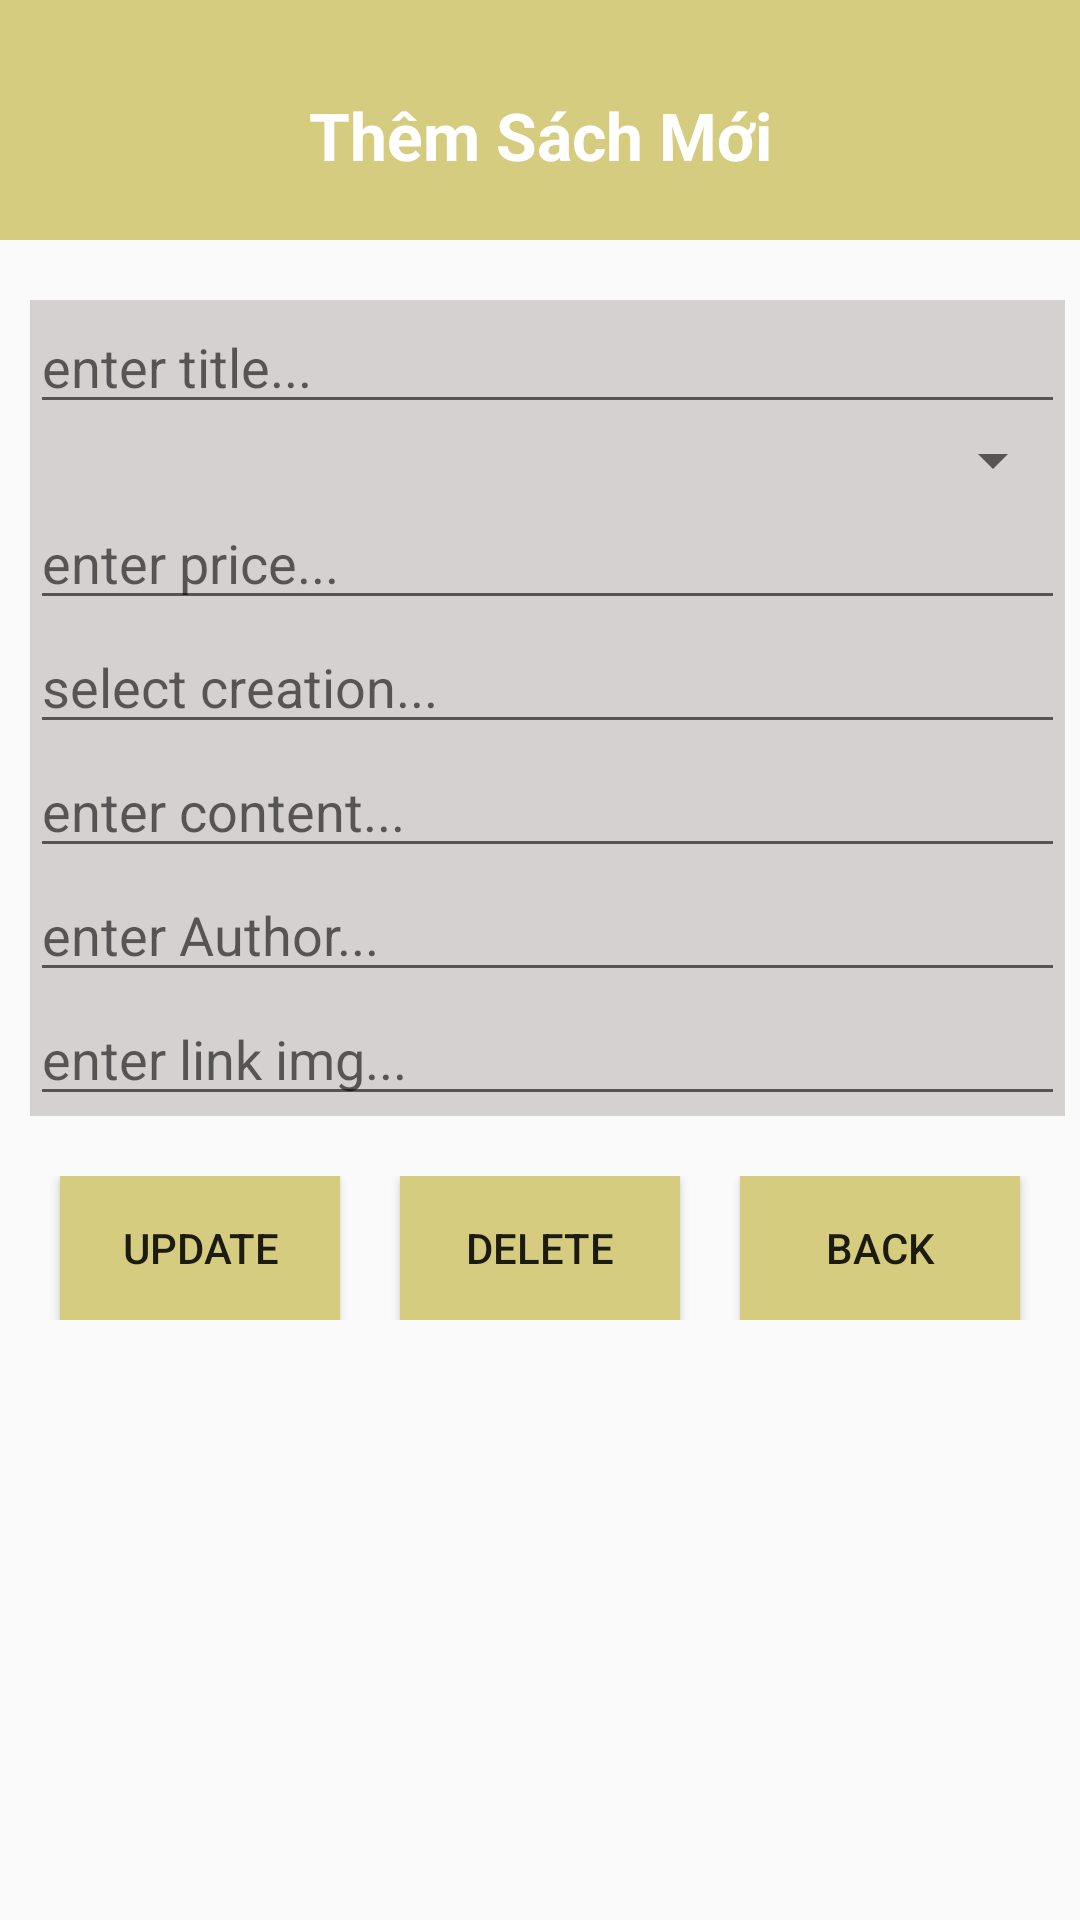

The Android layout XML behind this screen, and the referenced resources:
<!-- AndroidManifest.xml: application theme Theme.BTL_Mobile -->
<!-- res/layout/activity_update_delete_book.xml -->
<?xml version="1.0" encoding="utf-8"?>
<LinearLayout xmlns:android="http://schemas.android.com/apk/res/android"
    xmlns:app="http://schemas.android.com/apk/res-auto"
    xmlns:tools="http://schemas.android.com/tools"
    android:layout_width="match_parent"
    android:layout_height="match_parent"
    tools:context=".UpdateDeleteBookActivity"
    android:orientation="vertical">
    <LinearLayout
        android:orientation="vertical"
        android:background="@color/yellow"
        android:layout_width="match_parent"
        android:layout_height="80dp">
        <TextView
            android:text="Thêm Sách Mới"
            android:textSize="22dp"
            android:layout_marginTop="10dp"
            android:gravity="center"
            android:textColor="@color/white"
            android:textStyle="bold"
            android:layout_width="match_parent"
            android:layout_height="match_parent"/>
    </LinearLayout>
    <LinearLayout
        android:orientation="vertical"
        android:layout_marginLeft="10dp"
        android:layout_marginTop="20dp"
        android:layout_marginRight="5dp"
        android:background="@color/Gray"
        android:layout_width="match_parent"
        android:layout_height="wrap_content">
        <EditText
            android:id="@+id/eTitle"
            android:hint="enter title..."
            android:layout_width="match_parent"
            android:layout_height="wrap_content"/>
        <Spinner
            android:id="@+id/spType"
            android:layout_width="match_parent"
            android:layout_height="wrap_content"/>
        <EditText
            android:id="@+id/ePrice"
            android:hint="enter price..."
            android:layout_width="match_parent"
            android:layout_height="wrap_content"/>
        <EditText
            android:id="@+id/eCreation"
            android:hint="select creation..."
            android:layout_width="match_parent"
            android:layout_height="wrap_content"/>
        <EditText
            android:id="@+id/eContent"
            android:hint="enter content..."
            android:layout_width="match_parent"
            android:layout_height="wrap_content"/>
        <EditText
            android:id="@+id/eAuthor"
            android:hint="enter Author..."
            android:layout_width="match_parent"
            android:layout_height="wrap_content"/>
        <EditText
            android:id="@+id/eImg"
            android:hint="enter link img..."
            android:layout_width="match_parent"
            android:layout_height="wrap_content"/>
    </LinearLayout>
    <LinearLayout
        android:orientation="horizontal"
        android:weightSum="3"
        android:layout_marginTop="20dp"
        android:layout_width="match_parent"
        android:layout_height="wrap_content">
        <Button
            android:id="@+id/btUpdate"
            android:text="UPDATE"
            android:background="@color/yellow"
            android:layout_weight="1"
            android:layout_marginLeft="20dp"
            android:layout_width="wrap_content"
            android:layout_height="wrap_content"/>
        <Button
            android:id="@+id/btDelete"
            android:text="DELETE"
            android:background="@color/yellow"
            android:layout_weight="1"
            android:layout_marginLeft="20dp"
            android:layout_width="wrap_content"
            android:layout_height="wrap_content"/>
        <Button
            android:id="@+id/btBack"
            android:text="BACK"
            android:background="@color/yellow"
            android:layout_weight="1"
            android:layout_marginLeft="20dp"
            android:layout_marginRight="20dp"
            android:layout_width="wrap_content"
            android:layout_height="wrap_content"/>
    </LinearLayout>
</LinearLayout>
<!-- resources referenced by this layout -->
<resources>
  <color name="Gray">#D6D1D1</color>
  <color name="white">#FFFFFFFF</color>
  <color name="yellow">#D5CC80</color>
  <style name="Theme.BTL_Mobile" parent="Theme.AppCompat.DayNight.DarkActionBar">
          
          <item name="colorPrimary">@color/purple_500</item>
          <item name="colorPrimaryVariant">@color/purple_700</item>
          <item name="colorOnPrimary">@color/white</item>
          
          <item name="colorSecondary">@color/teal_200</item>
          <item name="colorSecondaryVariant">@color/teal_700</item>
          <item name="colorOnSecondary">@color/black</item>
          
          <item name="android:statusBarColor">?attr/colorPrimaryVariant</item>
          
      </style>
  <color name="purple_500">#FF6200EE</color>
  <color name="purple_700">#FF3700B3</color>
  <color name="teal_200">#FF03DAC5</color>
  <color name="teal_700">#FF018786</color>
  <color name="black">#FF000000</color>
</resources>
